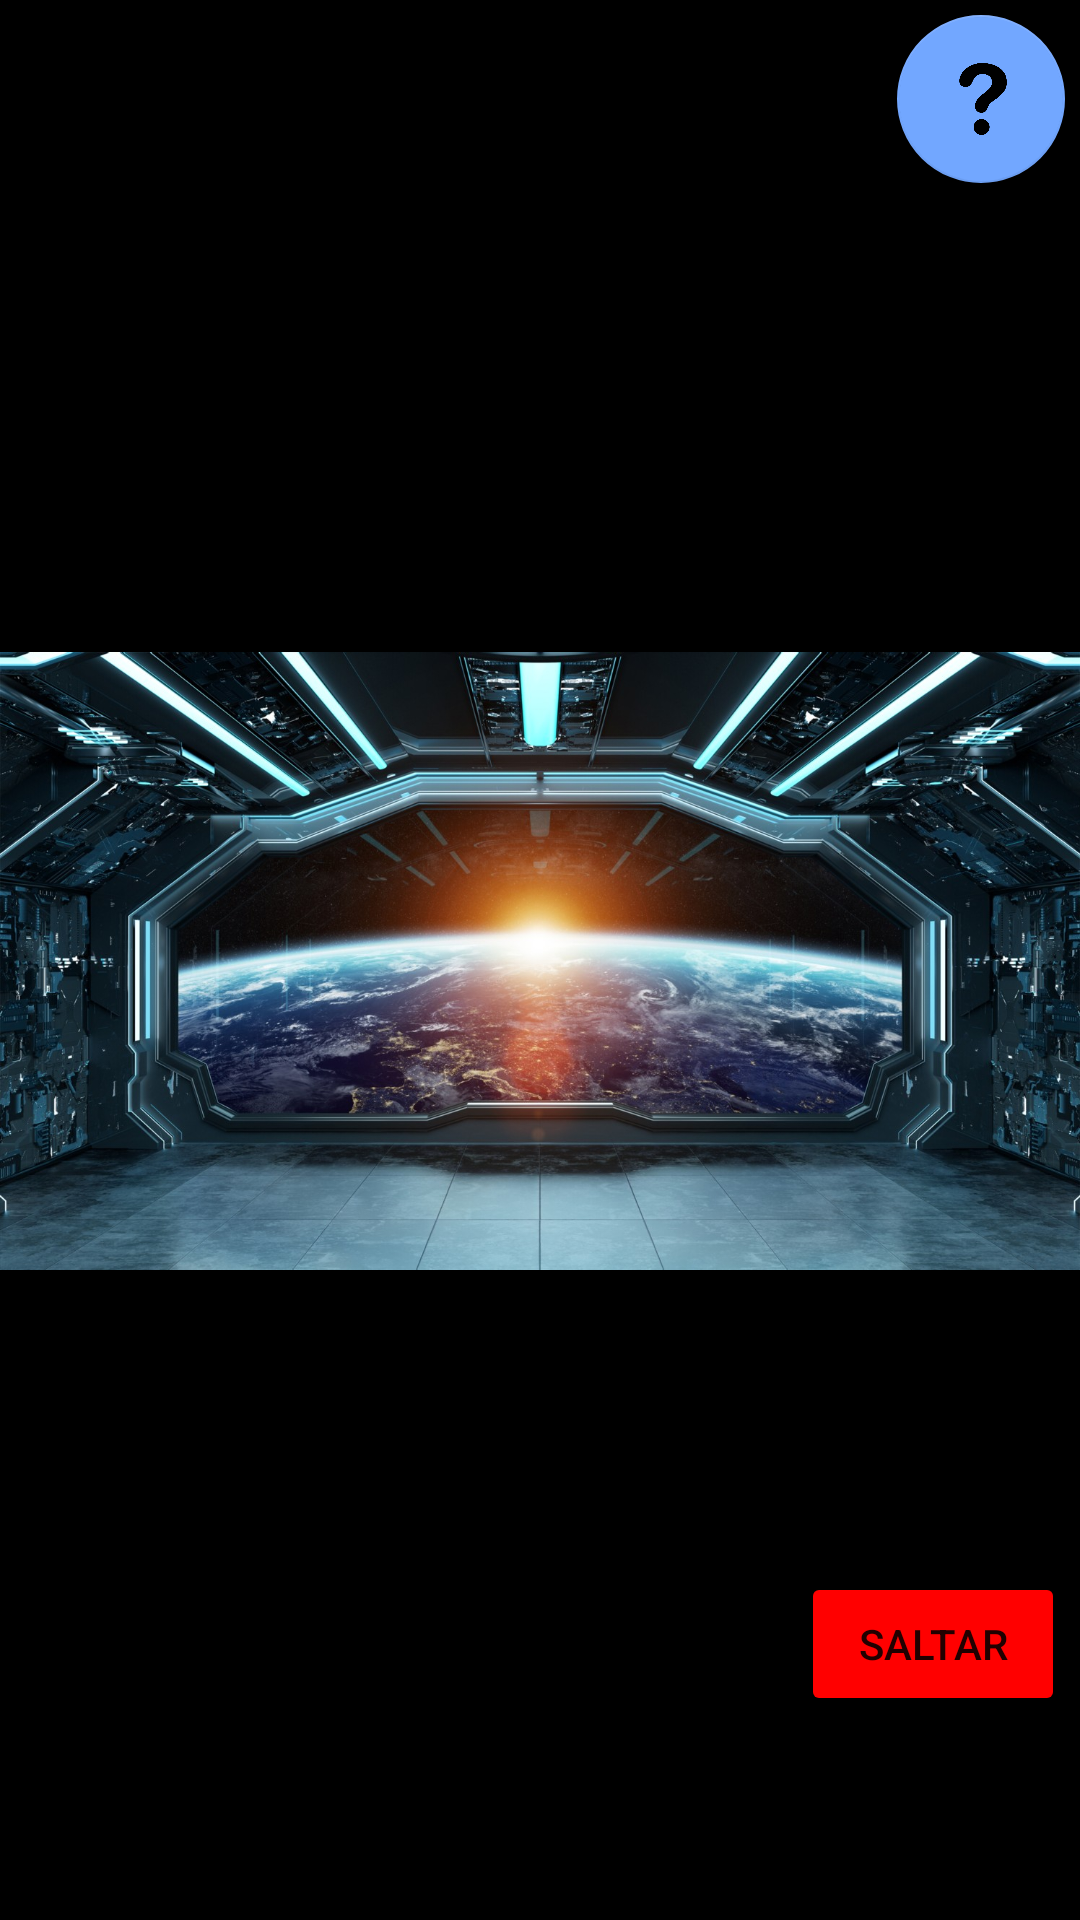

Write the Android layout XML for this screen, with the resource values it uses.
<!-- AndroidManifest.xml: application theme Theme.DidaktikAPP -->
<!-- res/layout/layout_actividad.xml -->
<?xml version="1.0" encoding="utf-8"?>
<androidx.constraintlayout.widget.ConstraintLayout xmlns:android="http://schemas.android.com/apk/res/android"
    xmlns:app="http://schemas.android.com/apk/res-auto"
    xmlns:tools="http://schemas.android.com/tools"
    android:layout_width="match_parent"
    android:layout_height="match_parent"
    android:background="@color/negro">

    <ImageView
        android:id="@+id/fondoIV"
        android:layout_width="match_parent"
        android:layout_height="1000dp"
        android:src="@drawable/fondo_0"
        app:layout_constraintBottom_toBottomOf="parent"
        app:layout_constraintEnd_toEndOf="parent"
        app:layout_constraintHorizontal_bias="0.0"
        app:layout_constraintStart_toStartOf="parent"
        app:layout_constraintTop_toTopOf="parent"
        tools:srcCompat="@drawable/fondo_1" />

    <androidx.constraintlayout.widget.ConstraintLayout
        android:id="@+id/actividadCL"
        android:layout_width="match_parent"
        android:layout_height="0dp"
        android:layout_marginStart="5dp"
        android:layout_marginTop="5dp"
        android:layout_marginEnd="5dp"
        app:layout_constraintBottom_toBottomOf="parent"
        app:layout_constraintEnd_toEndOf="parent"
        app:layout_constraintStart_toStartOf="parent"
        app:layout_constraintTop_toTopOf="parent">

        <ViewStub
            android:id="@+id/containerVW"
            android:layout_width="match_parent"
            android:layout_height="match_parent"
            android:layout_marginStart="15dp"
            android:layout_marginTop="10dp"
            android:layout_marginEnd="15dp"
            android:layout_marginBottom="10dp"
            app:layout_constraintBottom_toBottomOf="parent"
            app:layout_constraintEnd_toEndOf="parent"
            app:layout_constraintStart_toStartOf="parent"
            app:layout_constraintTop_toTopOf="parent" />

        <ScrollView
            android:id="@+id/fragSV"
            android:layout_width="0dp"
            android:layout_height="0dp"
            android:layout_marginStart="20dp"
            android:layout_marginTop="10dp"
            android:layout_marginEnd="20dp"
            android:layout_marginBottom="10dp"
            app:layout_constraintBottom_toBottomOf="parent"
            app:layout_constraintEnd_toEndOf="parent"
            app:layout_constraintStart_toStartOf="parent"
            app:layout_constraintTop_toTopOf="parent">

            <FrameLayout
                android:id="@+id/fragFL"
                android:layout_width="match_parent"
                android:layout_height="wrap_content">

            </FrameLayout>
        </ScrollView>

        <TextView
            android:id="@+id/explicacionTV"
            android:layout_width="0dp"
            android:layout_height="wrap_content"
            android:layout_marginEnd="5dp"
            android:background="@drawable/style_redondeado_bordes"
            android:paddingLeft="20dp"
            android:paddingTop="15dp"
            android:paddingRight="20dp"
            android:paddingBottom="15dp"
            android:textAlignment="center"
            android:textColor="@color/negro"
            android:textSize="16sp"
            android:visibility="invisible"
            app:layout_constraintEnd_toStartOf="@+id/ayudaBT"
            app:layout_constraintStart_toStartOf="parent"
            app:layout_constraintTop_toTopOf="@+id/ayudaBT"
            tools:text="@string/explicacion6"
            tools:visibility="visible" />

        <com.google.android.material.floatingactionbutton.FloatingActionButton
            android:id="@+id/ayudaBT"
            android:layout_width="wrap_content"
            android:layout_height="wrap_content"
            android:clickable="true"
            app:backgroundTint="@color/azulcla"
            app:layout_constraintEnd_toEndOf="parent"
            app:layout_constraintTop_toTopOf="parent"
            app:srcCompat="@drawable/ic_help" />

        <com.google.android.material.floatingactionbutton.FloatingActionButton
            android:id="@+id/verBT"
            android:layout_width="wrap_content"
            android:layout_height="wrap_content"
            android:layout_marginTop="5dp"
            android:clickable="true"
            android:visibility="invisible"
            app:backgroundTint="@color/violeta"
            app:layout_constraintEnd_toEndOf="parent"
            app:layout_constraintTop_toBottomOf="@+id/ayudaBT"
            app:srcCompat="@drawable/ic_ver"
            tools:visibility="visible" />

        <Button
            android:id="@+id/terminar_actividadBT"
            android:layout_width="wrap_content"
            android:layout_height="wrap_content"
            android:layout_marginEnd="50dp"
            android:layout_marginBottom="20dp"
            android:text="SIGUIENTE"
            android:visibility="invisible"
            app:layout_constraintBottom_toBottomOf="parent"
            app:layout_constraintEnd_toEndOf="parent" />

        <Button
            android:id="@+id/saltarBT"
            android:layout_width="wrap_content"
            android:layout_height="wrap_content"
            android:backgroundTint="@color/rojo"
            android:text="SALTAR"
            android:visibility="visible"
            app:layout_constraintBottom_toTopOf="@+id/terminar_actividadBT"
            app:layout_constraintEnd_toEndOf="parent" />

    </androidx.constraintlayout.widget.ConstraintLayout>


</androidx.constraintlayout.widget.ConstraintLayout>
<!-- resources referenced by this layout -->
<resources>
  <color name="azulcla">#FF72A7FF</color>
  <color name="negro">#FF000000</color>
  <color name="rojo">#FFFF0000</color>
  <color name="violeta">#FF7B6CAA</color>
  <!-- drawable fondo_0: jpg bitmap (drawable-v24, 339327 bytes) -->
  <!-- drawable ic_help: png bitmap (drawable-v24, 24898 bytes) -->
  <!-- drawable style_redondeado_bordes (drawable) -->
  <?xml version="1.0" encoding="utf-8"?>
  <shape xmlns:android="http://schemas.android.com/apk/res/android"
      android:padding="20dp"
      android:shape="rectangle">
  
      <solid android:color="@color/blanco"/>
  
      <stroke android:width="6dp" android:color="@color/azulosc" />
  
      <corners
          android:bottomLeftRadius="40dp"
          android:bottomRightRadius="40dp"
          android:topLeftRadius="40dp"
          android:topRightRadius="40dp"/>
  
  
  </shape>
  <string name="explicacion6" translatable="false">¡Haced un dibujo de Zunzunegui y poned el año en el que nació en los huecos que aparecen en la parte inferior para conseguir el premio!</string>
  <style name="Theme.DidaktikAPP" parent="Theme.MaterialComponents.DayNight.DarkActionBar">
          
          <item name="colorPrimary">@color/azulosc</item>
          <item name="colorPrimaryVariant">@color/azulosc</item>
          <item name="colorOnPrimary">@color/blanco</item>
          
          <item name="colorSecondary">@color/azulcla</item>
          <item name="colorSecondaryVariant">@color/verdecla</item>
          <item name="colorOnSecondary">@color/negro</item>
          
          <item name="android:statusBarColor" tools:targetApi="l">?attr/colorPrimaryVariant</item>
          
      </style>
  <color name="blanco">#FFFFFFFF</color>
  <color name="azulosc">#FF345DA0</color>
  <color name="verdecla">#FF93FA66</color>
</resources>
